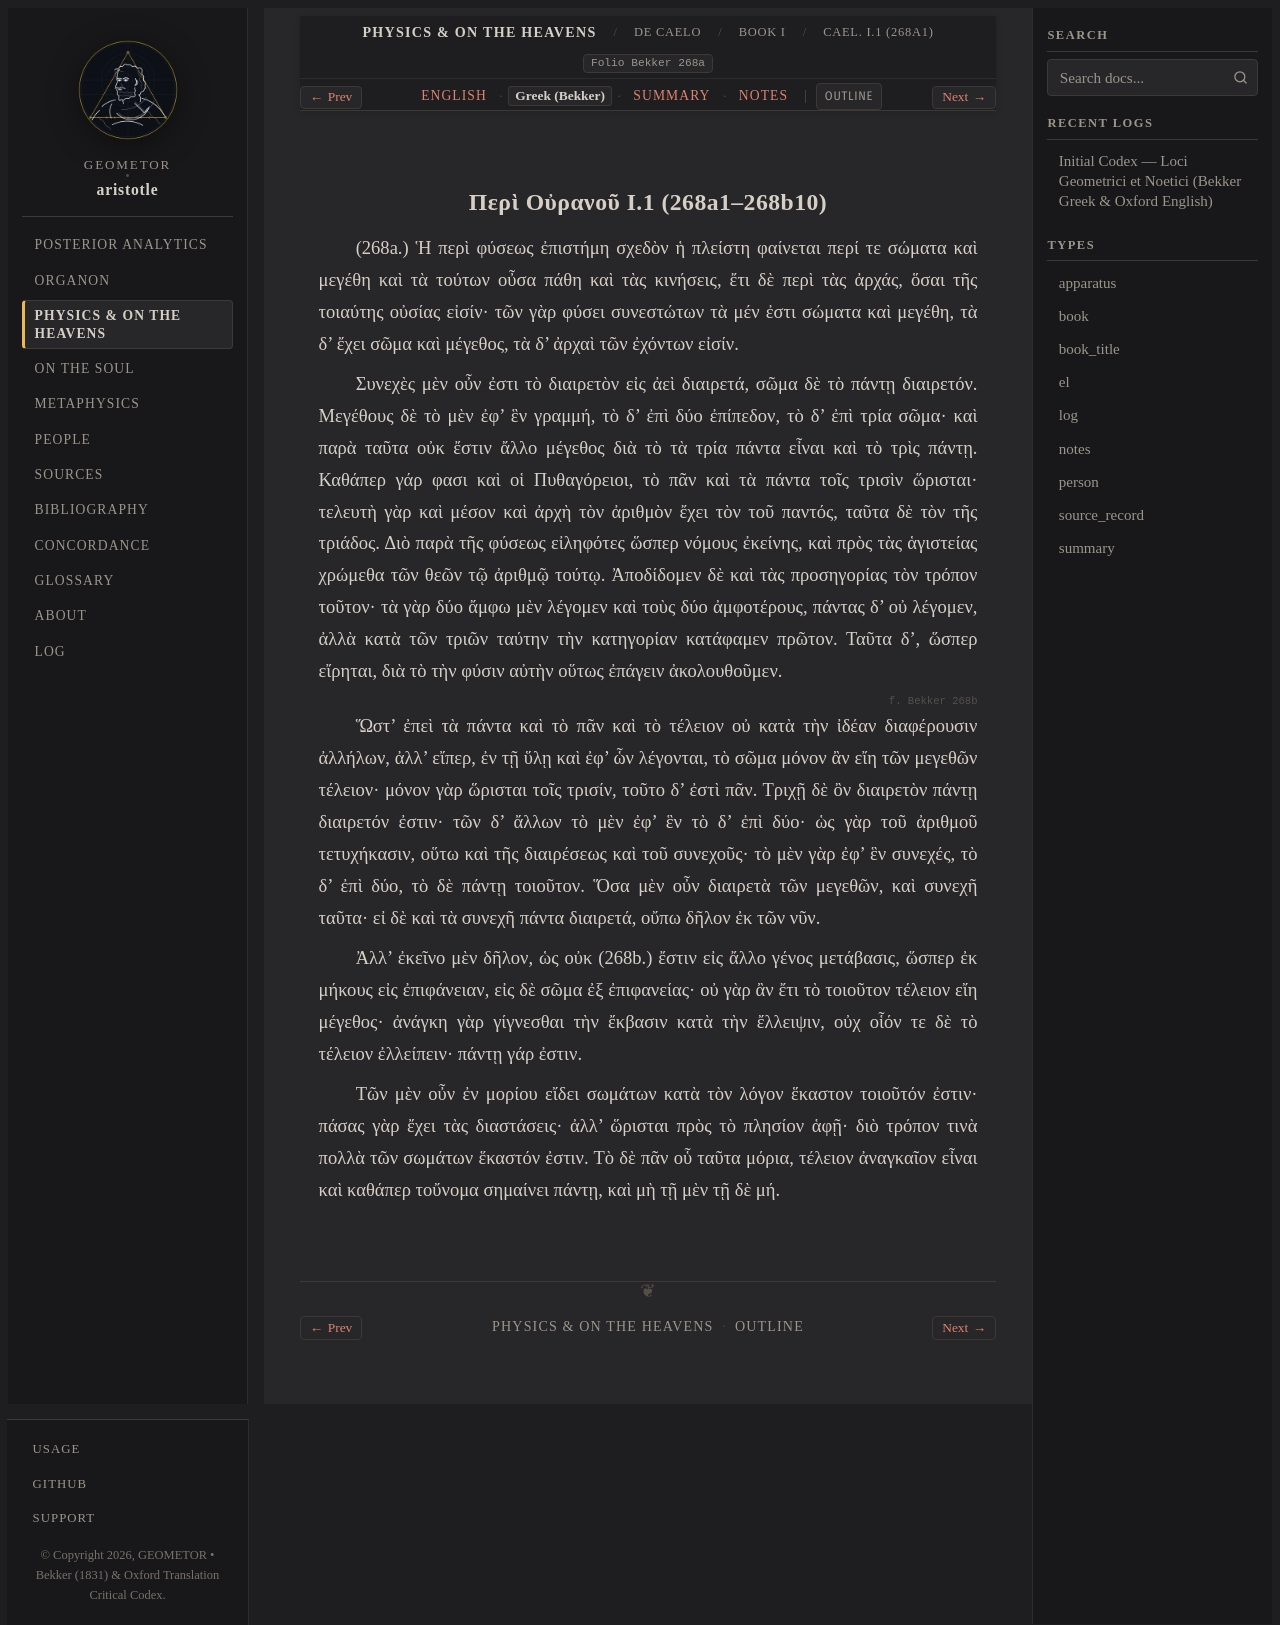

repository: geometor/aristotle · page: physica/de_caelo/book_1/ch_01/greek.html · generator: sphinx

:layout: book
:type: el
:title: Περὶ Οὐρανοῦ I.1 (268a1–268b10) — Greek (Bekker)
:canonical_id: Cael. I.1 (268a1)
:folio: Bekker 268a
:tracks: English: index | Greek: greek | Summary: summary | Notes: notes

.. _liber-3b-topos-continuum-dimensio-el-c9:

Περὶ Οὐρανοῦ I.1 (268a1–268b10)
-------------------------------

.. _bekker-el-268a:

.. folio:: Bekker 268a

(268a.) Ἡ περὶ φύσεως ἐπιστήμη σχεδὸν ἡ πλείστη φαίνεται περί τε σώματα καὶ μεγέθη καὶ τὰ τούτων οὖσα πάθη καὶ τὰς κινήσεις, ἔτι δὲ περὶ τὰς ἀρχάς, ὅσαι τῆς τοιαύτης οὐσίας εἰσίν· τῶν γὰρ φύσει συνεστώτων τὰ μέν ἐστι σώματα καὶ μεγέθη, τὰ δ' ἔχει σῶμα καὶ μέγεθος, τὰ δ' ἀρχαὶ τῶν ἐχόντων εἰσίν.

Συνεχὲς μὲν οὖν ἐστι τὸ διαιρετὸν εἰς ἀεὶ διαιρετά, σῶμα δὲ τὸ πάντῃ διαιρετόν. Μεγέθους δὲ τὸ μὲν ἐφ' ἓν γραμμή, τὸ δ' ἐπὶ δύο ἐπίπεδον, τὸ δ' ἐπὶ τρία σῶμα· καὶ παρὰ ταῦτα οὐκ ἔστιν ἄλλο μέγεθος διὰ τὸ τὰ τρία πάντα εἶναι καὶ τὸ τρὶς πάντῃ. Καθάπερ γάρ φασι καὶ οἱ Πυθαγόρειοι, τὸ πᾶν καὶ τὰ πάντα τοῖς τρισὶν ὥρισται· τελευτὴ γὰρ καὶ μέσον καὶ ἀρχὴ τὸν ἀριθμὸν ἔχει τὸν τοῦ παντός, ταῦτα δὲ τὸν τῆς τριάδος. Διὸ παρὰ τῆς φύσεως εἰληφότες ὥσπερ νόμους ἐκείνης, καὶ πρὸς τὰς ἁγιστείας χρώμεθα τῶν θεῶν τῷ ἀριθμῷ τούτῳ. Ἀποδίδομεν δὲ καὶ τὰς προσηγορίας τὸν τρόπον τοῦτον· τὰ γὰρ δύο ἄμφω μὲν λέγομεν καὶ τοὺς δύο ἀμφοτέρους, πάντας δ' οὐ λέγομεν, ἀλλὰ κατὰ τῶν τριῶν ταύτην τὴν κατηγορίαν κατάφαμεν πρῶτον. Ταῦτα δ', ὥσπερ εἴρηται, διὰ τὸ τὴν φύσιν αὐτὴν οὕτως ἐπάγειν ἀκολουθοῦμεν.

.. _bekker-el-268b:

.. folio:: Bekker 268b

Ὥστ' ἐπεὶ τὰ πάντα καὶ τὸ πᾶν καὶ τὸ τέλειον οὐ κατὰ τὴν ἰδέαν διαφέρουσιν ἀλλήλων, ἀλλ' εἴπερ, ἐν τῇ ὕλῃ καὶ ἐφ' ὧν λέγονται, τὸ σῶμα μόνον ἂν εἴη τῶν μεγεθῶν τέλειον· μόνον γὰρ ὥρισται τοῖς τρισίν, τοῦτο δ' ἐστὶ πᾶν. Τριχῇ δὲ ὂν διαιρετὸν πάντῃ διαιρετόν ἐστιν· τῶν δ' ἄλλων τὸ μὲν ἐφ' ἓν τὸ δ' ἐπὶ δύο· ὡς γὰρ τοῦ ἀριθμοῦ τετυχήκασιν, οὕτω καὶ τῆς διαιρέσεως καὶ τοῦ συνεχοῦς· τὸ μὲν γὰρ ἐφ' ἓν συνεχές, τὸ δ' ἐπὶ δύο, τὸ δὲ πάντῃ τοιοῦτον. Ὅσα μὲν οὖν διαιρετὰ τῶν μεγεθῶν, καὶ συνεχῆ ταῦτα· εἰ δὲ καὶ τὰ συνεχῆ πάντα διαιρετά, οὔπω δῆλον ἐκ τῶν νῦν.

Ἀλλ' ἐκεῖνο μὲν δῆλον, ὡς οὐκ (268b.) ἔστιν εἰς ἄλλο γένος μετάβασις, ὥσπερ ἐκ μήκους εἰς ἐπιφάνειαν, εἰς δὲ σῶμα ἐξ ἐπιφανείας· οὐ γὰρ ἂν ἔτι τὸ τοιοῦτον τέλειον εἴη μέγεθος· ἀνάγκη γὰρ γίγνεσθαι τὴν ἔκβασιν κατὰ τὴν ἔλλειψιν, οὐχ οἷόν τε δὲ τὸ τέλειον ἐλλείπειν· πάντῃ γάρ ἐστιν.

Τῶν μὲν οὖν ἐν μορίου εἴδει σωμάτων κατὰ τὸν λόγον ἕκαστον τοιοῦτόν ἐστιν· πάσας γὰρ ἔχει τὰς διαστάσεις· ἀλλ' ὥρισται πρὸς τὸ πλησίον ἁφῇ· διὸ τρόπον τινὰ πολλὰ τῶν σωμάτων ἕκαστόν ἐστιν. Τὸ δὲ πᾶν οὗ ταῦτα μόρια, τέλειον ἀναγκαῖον εἶναι καὶ καθάπερ τοὔνομα σημαίνει πάντῃ, καὶ μὴ τῇ μὲν τῇ δὲ μή.
